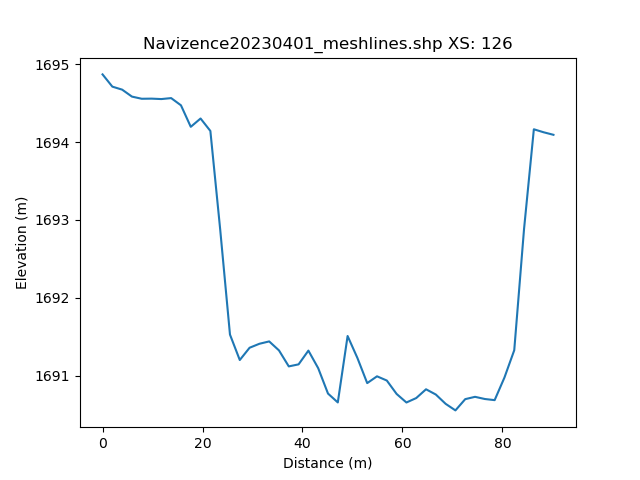

Data behind this chart, as committed beside it:
, h_distance, Elevation
0, 0.0, 1695
1, 0.9903, 1695
2, 1.981, 1695
3, 2.971, 1695
4, 3.961, 1695
5, 4.952, 1695
6, 5.942, 1695
7, 6.932, 1695
8, 7.923, 1695
9, 8.913, 1695
10, 9.903, 1695
11, 10.89, 1695
12, 11.88, 1695
13, 12.87, 1695
14, 13.86, 1695
15, 14.85, 1694
16, 15.85, 1694
17, 16.84, 1694
18, 17.83, 1694
19, 18.82, 1694
20, 19.81, 1694
21, 20.8, 1694
22, 21.79, 1694
23, 22.78, 1694
24, 23.77, 1693
25, 24.76, 1692
26, 25.75, 1692
27, 26.74, 1691
28, 27.73, 1691
29, 28.72, 1691
30, 29.71, 1691
31, 30.7, 1691
32, 31.69, 1691
33, 32.68, 1691
34, 33.67, 1691
35, 34.66, 1691
36, 35.65, 1691
37, 36.64, 1691
38, 37.63, 1691
39, 38.62, 1691
40, 39.61, 1691
41, 40.6, 1691
42, 41.59, 1691
43, 42.58, 1691
44, 43.57, 1691
45, 44.56, 1691
46, 45.55, 1691
47, 46.54, 1691
48, 47.54, 1691
49, 48.53, 1692
50, 49.52, 1691
51, 50.51, 1691
52, 51.5, 1691
53, 52.49, 1691
54, 53.48, 1691
55, 54.47, 1691
56, 55.46, 1691
57, 56.45, 1691
58, 57.44, 1691
59, 58.43, 1691
... 42 more rows
